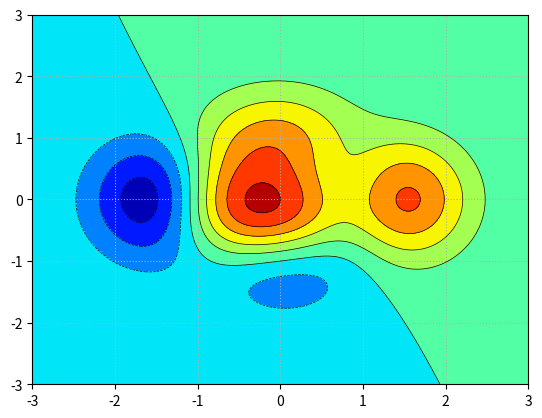

The script that saved this image: (Note: this script raises an exception after producing the figure.)
import numpy as np
import matplotlib.pyplot as mp

n = 1000
x,y = np.meshgrid(np.linspace(-3,3,n),np.linspace(-3,3,n))
z = (1- x/2 + x**5 + y **3)* np.exp(-x**2 - y**2)
print(x.shape)
print(y.shape)
mp.grid(linestyle=':')
mp.contourf(x,y,z,8,cmap='jet')
cntr = mp.contour(x,y,z,8,colors= 'black',
           linewidths = 0.5)
mp.clabel(cntr,inline_space = 1,
          fmt = '%.1f',fontsize = 10,edgecolors = 'white')


mp.show()